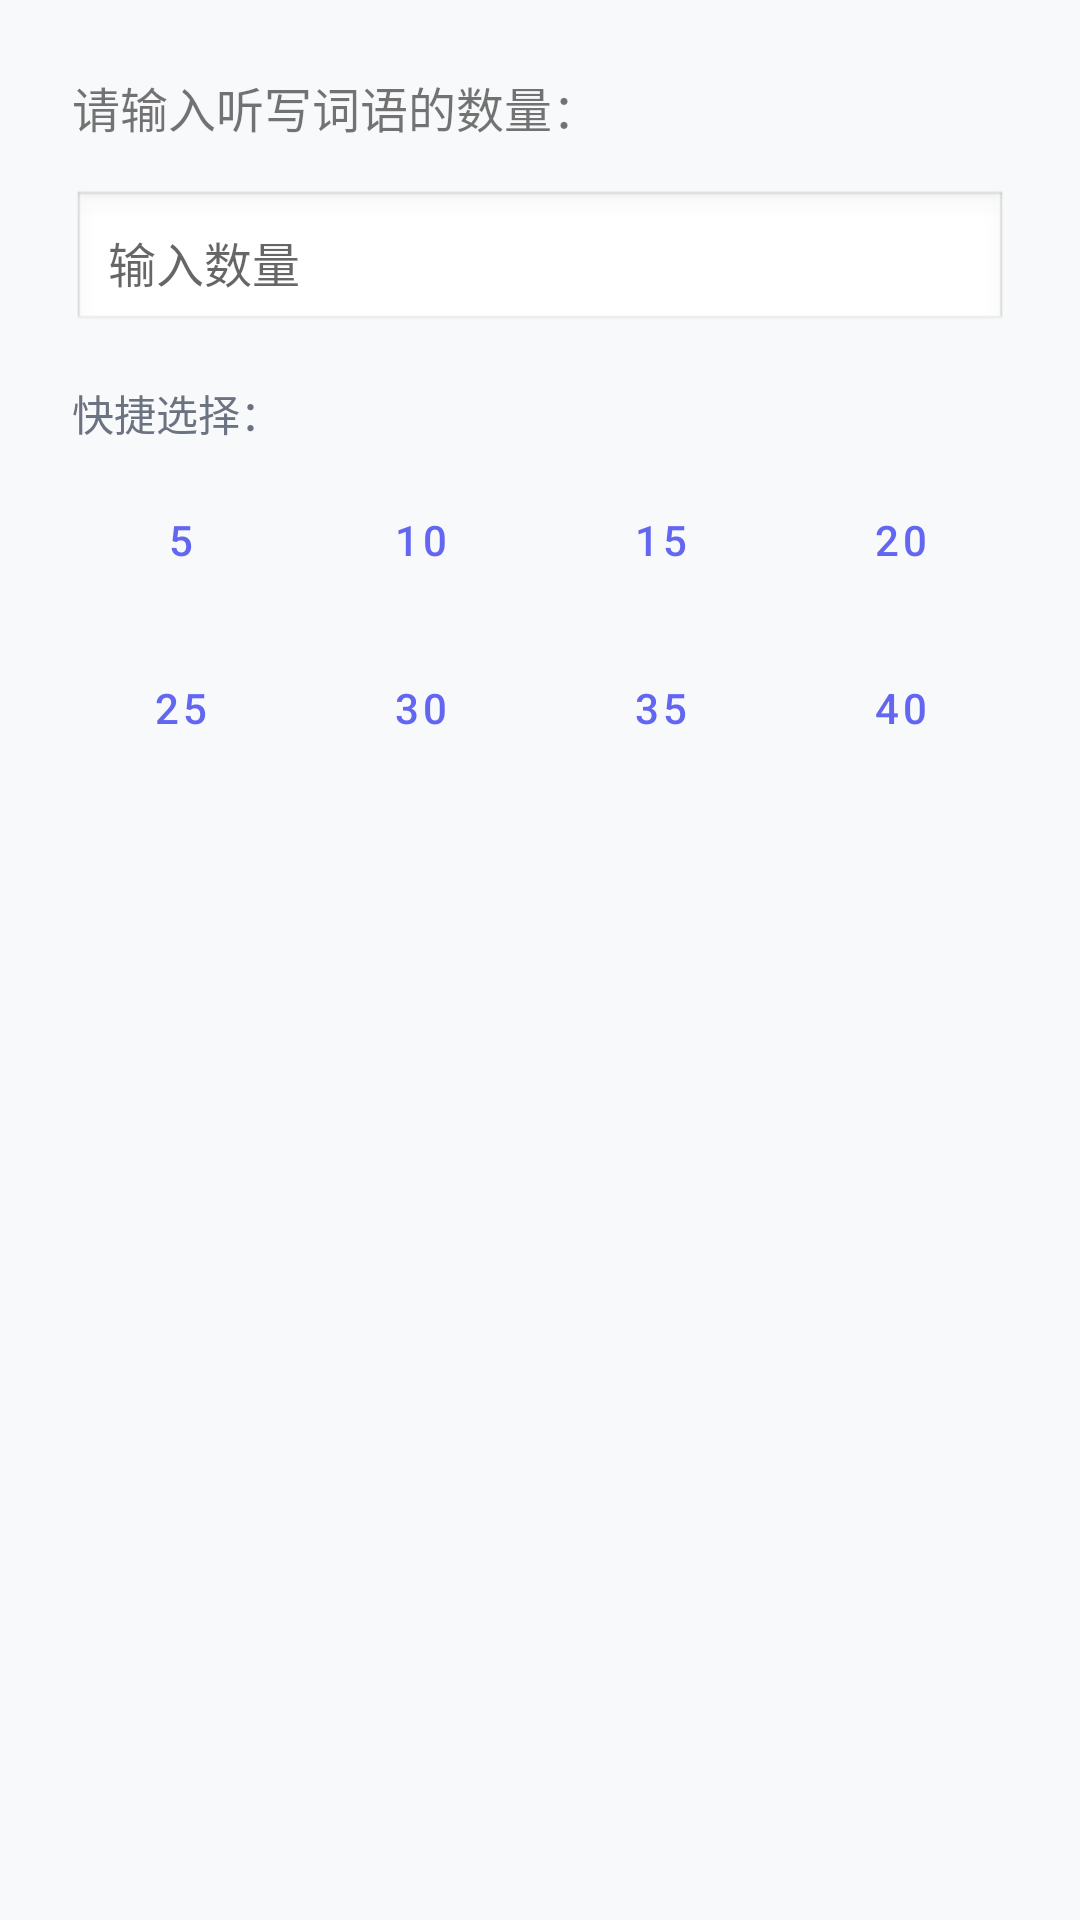

Reconstruct the res/layout file that produces this screen, plus the resources it refers to.
<!-- AndroidManifest.xml: application theme Theme.SmartStudy -->
<!-- res/layout/dialog_error_dictation.xml -->
<?xml version="1.0" encoding="utf-8"?>
<LinearLayout xmlns:android="http://schemas.android.com/apk/res/android"
    android:layout_width="match_parent"
    android:layout_height="wrap_content"
    android:orientation="vertical"
    android:padding="24dp">

    <TextView
        android:layout_width="wrap_content"
        android:layout_height="wrap_content"
        android:text="@string/error_dictation_input_hint"
        android:textSize="16sp"
        android:layout_marginBottom="16dp" />

    <EditText
        android:id="@+id/etCount"
        android:layout_width="match_parent"
        android:layout_height="wrap_content"
        android:inputType="number"
        android:hint="@string/input_count"
        android:textSize="16sp"
        android:padding="12dp"
        android:background="@android:drawable/edit_text"
        android:layout_marginBottom="16dp" />

    <TextView
        android:layout_width="wrap_content"
        android:layout_height="wrap_content"
        android:text="@string/quick_select"
        android:textSize="14sp"
        android:textColor="@color/text_secondary"
        android:layout_marginBottom="8dp" />

    <LinearLayout
        android:layout_width="match_parent"
        android:layout_height="wrap_content"
        android:orientation="vertical">

        <LinearLayout
            android:layout_width="match_parent"
            android:layout_height="wrap_content"
            android:orientation="horizontal"
            android:gravity="center"
            android:layout_marginBottom="8dp">

            <Button
                android:id="@+id/btnQuick5"
                android:layout_width="0dp"
                android:layout_height="wrap_content"
                android:layout_weight="1"
                android:text="5"
                android:layout_marginEnd="4dp"
                style="@style/Widget.MaterialComponents.Button.OutlinedButton" />

            <Button
                android:id="@+id/btnQuick10"
                android:layout_width="0dp"
                android:layout_height="wrap_content"
                android:layout_weight="1"
                android:text="10"
                android:layout_marginStart="4dp"
                android:layout_marginEnd="4dp"
                style="@style/Widget.MaterialComponents.Button.OutlinedButton" />

            <Button
                android:id="@+id/btnQuick15"
                android:layout_width="0dp"
                android:layout_height="wrap_content"
                android:layout_weight="1"
                android:text="15"
                android:layout_marginStart="4dp"
                android:layout_marginEnd="4dp"
                style="@style/Widget.MaterialComponents.Button.OutlinedButton" />

            <Button
                android:id="@+id/btnQuick20"
                android:layout_width="0dp"
                android:layout_height="wrap_content"
                android:layout_weight="1"
                android:text="20"
                android:layout_marginStart="4dp"
                style="@style/Widget.MaterialComponents.Button.OutlinedButton" />
        </LinearLayout>

        <LinearLayout
            android:layout_width="match_parent"
            android:layout_height="wrap_content"
            android:orientation="horizontal"
            android:gravity="center">

            <Button
                android:id="@+id/btnQuick25"
                android:layout_width="0dp"
                android:layout_height="wrap_content"
                android:layout_weight="1"
                android:text="25"
                android:layout_marginEnd="4dp"
                style="@style/Widget.MaterialComponents.Button.OutlinedButton" />

            <Button
                android:id="@+id/btnQuick30"
                android:layout_width="0dp"
                android:layout_height="wrap_content"
                android:layout_weight="1"
                android:text="30"
                android:layout_marginStart="4dp"
                android:layout_marginEnd="4dp"
                style="@style/Widget.MaterialComponents.Button.OutlinedButton" />

            <Button
                android:id="@+id/btnQuick35"
                android:layout_width="0dp"
                android:layout_height="wrap_content"
                android:layout_weight="1"
                android:text="35"
                android:layout_marginStart="4dp"
                android:layout_marginEnd="4dp"
                style="@style/Widget.MaterialComponents.Button.OutlinedButton" />

            <Button
                android:id="@+id/btnQuick40"
                android:layout_width="0dp"
                android:layout_height="wrap_content"
                android:layout_weight="1"
                android:text="40"
                android:layout_marginStart="4dp"
                style="@style/Widget.MaterialComponents.Button.OutlinedButton" />
        </LinearLayout>
    </LinearLayout>

</LinearLayout>
<!-- resources referenced by this layout -->
<resources>
  <color name="text_secondary">#FF6B7280</color>
  <string name="error_dictation_input_hint">请输入听写词语的数量：</string>
  <string name="input_count">输入数量</string>
  <string name="quick_select">快捷选择：</string>
  <style name="Theme.SmartStudy" parent="Theme.MaterialComponents.DayNight.NoActionBar">
          <item name="colorPrimary">@color/primary_blue</item>
          <item name="colorPrimaryVariant">@color/primary_blue_dark</item>
          <item name="colorOnPrimary">@color/white</item>
          <item name="colorSecondary">@color/accent_orange</item>
          <item name="colorSecondaryVariant">@color/accent_green</item>
          <item name="colorOnSecondary">@color/white</item>
          <item name="android:statusBarColor">@color/primary_blue_dark</item>
          <item name="android:windowLightStatusBar">false</item>
          <item name="android:windowBackground">@color/background_light</item>
      </style>
  <color name="primary_blue">#FF6366F1</color>
  <color name="primary_blue_dark">#FF4F46E5</color>
  <color name="white">#FFFFFFFF</color>
  <color name="accent_orange">#FFF59E0B</color>
  <color name="accent_green">#FF10B981</color>
  <color name="background_light">#FFF8F9FA</color>
</resources>
